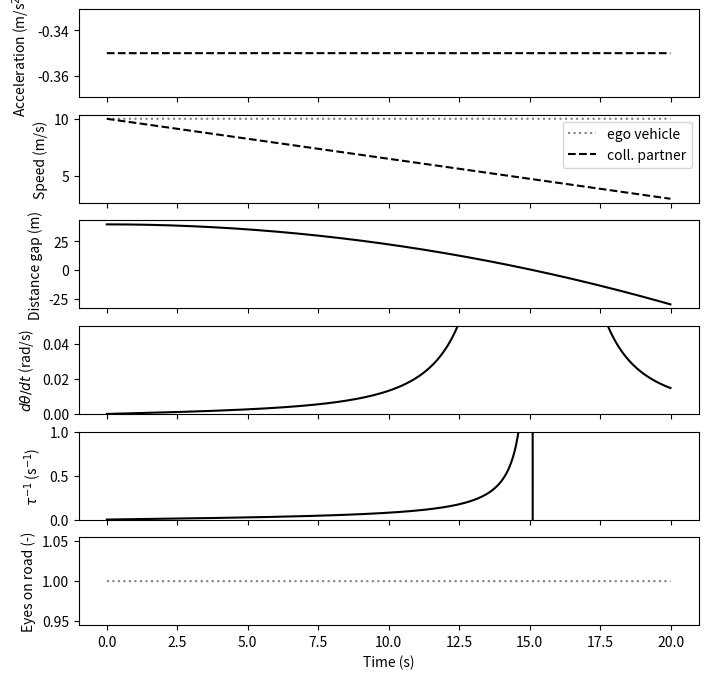
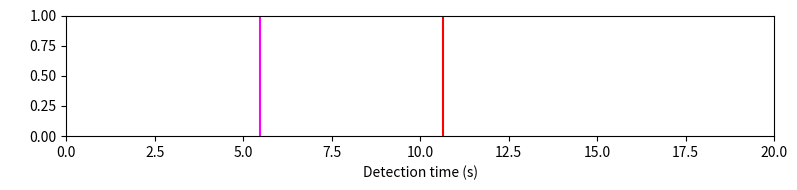
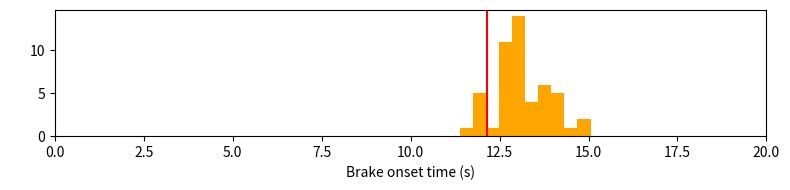
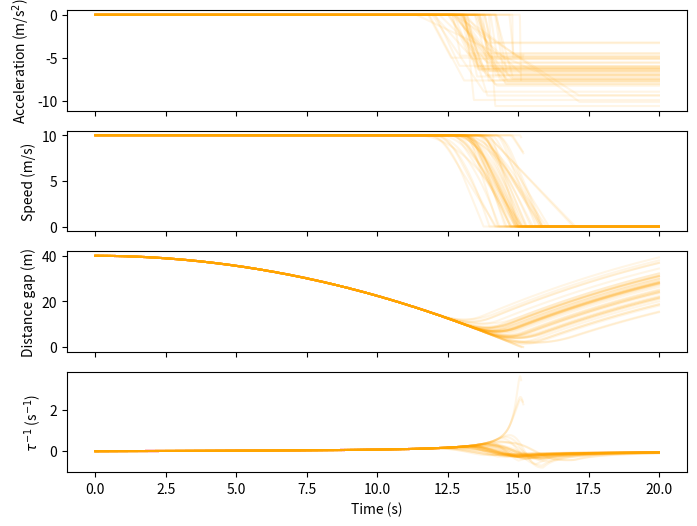

Python code for these plots, in order:

import math
from enum import Enum
import numpy as np
from numpy.random import default_rng
import matplotlib.pyplot as plt

G = 9.82 # m/s^2
MAX_TIME_GAP = 10 # m/s
MIN_WIDTH = 0.1 # m
MAX_WIDTH = 10 # m
MAX_SPEED = 50 # m/s
MAX_TIME = 30 # s
MAX_ACC = 10 # m/s^2
MAX_LDT = 0.05 # rad / s
MAX_INVTAU = 1 # 1/s
MAX_PRT = 3 # s
MAX_SIMULATIONS = 10000
PLOT_TIME_STEP = 0.01 # s

CP_COLOR = 'black'
EGO_COLOR = 'gray'

class ParameterType(Enum):
    BOOLEAN = 0
    FLOAT = 1
    INTEGER = 2
    COLOR = 3

class DriverModelCapability(Enum):
    DETECTION_TIME = 0
    BRAKE_ONSET_TIME = 1
    BRAKE_CTRL = 2


class ParameterDefinition:
    def __init__(self, short_name, display_name, param_unit = None, 
                 param_type = ParameterType.FLOAT, 
                 param_range = None):
        self.short_name = short_name
        self.display_name = display_name
        self.unit = param_unit
        self.type = param_type
        self.range = param_range


class PresetParameters:
    def __init__(self, display_name, preset_param_vals):
        """ preset_param_vals should be a dict with parameter short_names as 
            keys.
        """
        self.display_name = display_name
        self.param_vals = preset_param_vals


class Parameterizable:

    def __init__(self, name):
        self.name = name
        self.param_defs = []
        self.param_vals = {}
        self.presets = []


    def add_parameter(self, param_def, param_val = None):
        self.param_defs.append(param_def)
        self.param_vals[param_def.short_name] = param_val        

    def add_preset(self, preset):
        """ preset_dict is a dict of parameter short_name:s and values.
            NB: it will never be checked whether the preset sets all the
            "important" values of the parameterizable, and it will only be
            checked at choose_preset() time whether all the short_name:s in 
            the provided preset is actually among the Parameterizable's 
            parameters
        """
        self.presets.append(preset)

    def choose_preset(self, preset_id):
        """ preset_id can either be an integer index or a display name string
        """
        # figure out which preset is being requested
        if type(preset_id) is int:
            preset = self.presets[preset_id]
        else:
            found_it = False
            for preset in self.presets:
                if preset.display_name == preset_id:
                    found_it = True
                    break
            if not found_it:
                raise Exception('No preset with display name "' + preset + '".')
        # set parameter values from preset
        for short_name in preset.param_vals.keys():
            self.param_vals[short_name] = preset.param_vals[short_name]

    def active_preset(self):
        pass


class RoadUserTimeSeries:
    def __init__(self, x0, v0, time_step, time_stamp, n_simulations):
        self.x0 = x0
        self.v0 = v0
        self.time_step = time_step
        self.time_stamp = time_stamp
        self.n_time_steps = len(time_stamp)
        self.n_simulations = n_simulations
        nan_array = np.full((n_simulations, self.n_time_steps), math.nan)
        self.acceleration = np.copy(nan_array)
        self.speed = np.copy(nan_array)
        self.pos = np.copy(nan_array)
    def set_kinematics_arrays_from_acc(self, i_simulation = 0):
        """ Assumes the member acceleration[i_simulation,] has been set, and 
            calculates corresponding slices [i_simulation,] of members
            speed and pos from it
        """ 
        self.speed[i_simulation] = self.v0 + np.cumsum(
            self.acceleration[i_simulation,] * self.time_step)
        self.speed[i_simulation,] = np.maximum(0, self.speed[i_simulation,]) # no reversing
        self.pos[i_simulation,] = self.x0 + np.cumsum(
            self.speed[i_simulation,] * self.time_step)   


class EgoVehicleTimeSeries(RoadUserTimeSeries):
    def __init__(self, x0, v0, time_step, time_stamp, n_simulations):
        super().__init__(x0, v0, time_step, time_stamp, n_simulations)
        nan_array = np.full((n_simulations, self.n_time_steps), math.nan)
        self.eyes_on_road = np.copy(nan_array)
        self.distance_gap = np.copy(nan_array)
        self.speed_diff = np.copy(nan_array)
        self.theta = np.copy(nan_array)
        self.thetaDot = np.copy(nan_array)
        self.invTau = np.copy(nan_array)
    def set_kinematics_arrays_from_acc(self, cp_time_series, i_simulation = 0):
        """ Assumes member array acceleration[i_simulation,] has been set, and 
            calculates corresponding slices [i_simulation,] of members
            speed, pos, distance_gap, speed_diff from the acceleration and 
            the provided cp_time_series RoadUserTimeSeries object
        """ 
        super().set_kinematics_arrays_from_acc(i_simulation)
        assert(cp_time_series.n_simulations == 1)
        self.distance_gap[i_simulation,] = cp_time_series.pos - self.pos[i_simulation,]
        self.speed_diff[i_simulation,] = cp_time_series.speed - self.speed[i_simulation,]
    def set_looming_arrays(self, cp_width):
        """ Assumes the member arrays distance_gap and speed_diff have already been
            completely set (across all individual simulations), and calculates 
            theta, thetaDot and invTau from these
        """
        self.theta = 2 * np.arctan(cp_width / self.distance_gap)
        self.thetaDot = -cp_width * self.speed_diff / (
            self.distance_gap ** 2 + cp_width ** 2 / 4)
        self.invTau = self.thetaDot / self.theta


class Scenario(Parameterizable):

    def __init__(self):
        super().__init__('Scenario')
        self.add_parameter(ParameterDefinition('v_E', 'Initial speed of ego vehicle', 
            'm/s', ParameterType.FLOAT, (0, MAX_SPEED)))
        self.add_parameter(ParameterDefinition('T_o', 'End time of ego driver off-road glance', 
            's', ParameterType.FLOAT, (0, MAX_TIME)))
        self.add_parameter(ParameterDefinition('T_g', 'Initial time gap between ego vehicle and collision partner', 
            's', ParameterType.FLOAT, (0, MAX_TIME_GAP)))
        self.add_parameter(ParameterDefinition('W_P', 'Width of collision partner', 
            'm', ParameterType.FLOAT, (MIN_WIDTH, MAX_WIDTH)))
        self.add_parameter(ParameterDefinition('v_P', 'Initial speed of collision partner', 
            'm/s', ParameterType.FLOAT, (0, MAX_SPEED)))
        self.add_parameter(ParameterDefinition('T_a', 'Onset time of collision partner acceleration', 
            's', ParameterType.FLOAT, (0, MAX_TIME)))
        self.add_parameter(ParameterDefinition('a_P', 'Acceleration magnitude of collision partner', 
            'm/s²', ParameterType.FLOAT, (-MAX_ACC, MAX_ACC)))
        self.add_preset(PresetParameters('Eyes-on-threat example (stationary lead vehicle)', 
            {'v_E': 80 / 3.6, 'T_o': 0, 'T_g': 7, 'W_P': 1.8, 
            'v_P': 0, 'T_a': 0, 'a_P': 0}))
        self.add_preset(PresetParameters('Eyes-off-threat example (close following while distracted)', 
            {'v_E': 110 / 3.6, 'T_o': 0.5, 'T_g': 1.5, 'W_P': 1.8, 
            'v_P': 110 / 3.6, 'T_a': 0, 'a_P': -6}))
        self.add_preset(PresetParameters('Lamble et al. (1999) looming detection from 20 m', 
            {'v_E': 50 / 3.6, 'T_o': 0, 'T_g': 20 / (50/3.6), 'W_P': 1., 
            'v_P': 50 / 3.6, 'T_a': 0, 'a_P': 0.7}))
        self.add_preset(PresetParameters('Lamble et al. (1999) looming detection from 40 m', 
            {'v_E': 50 / 3.6, 'T_o': 0, 'T_g': 40 / (50/3.6), 'W_P': 1.8, 
            'v_P': 50 / 3.6, 'T_a': 0, 'a_P': 0.7}))
        self.choose_preset(0)



    def set_time_series_arrays(self, time_step, end_time):
        """ Sets time series arrays for the scenario, with the specified time
            step.
        """
        # time stamps
        self.time_step = time_step
        self.end_time = end_time
        self.time_stamp = np.arange(0, end_time, time_step)
        self.n_time_steps = len(self.time_stamp)       
        # collision partner arrays
        dgap0 = self.param_vals['T_g'] * self.param_vals['v_E']
        self.cp = RoadUserTimeSeries(x0 = dgap0, v0 = self.param_vals['v_P'],
            time_step = self.time_step, time_stamp = self.time_stamp, 
            n_simulations = 1) 
        self.cp.acceleration[0,] = np.zeros(self.n_time_steps)
        self.cp.acceleration[0, self.time_stamp >= 
            self.param_vals['T_a']] = self.param_vals['a_P']
        self.cp.set_kinematics_arrays_from_acc()
        # ego vehicle arrays
        self.ego = EgoVehicleTimeSeries(x0 = 0, v0 = self.param_vals['v_E'], 
            time_step = self.time_step, time_stamp = self.time_stamp, 
            n_simulations = 1)
        self.ego.eyes_on_road[0,] = self.time_stamp >= self.param_vals['T_o']
        self.ego.acceleration[0,] = np.zeros(self.n_time_steps)
        self.ego.set_kinematics_arrays_from_acc(cp_time_series = self.cp)
        self.ego.set_looming_arrays(self.param_vals['W_P'])





class DriverModel(Parameterizable):
    
    def __init__(self, name, capabilities, is_probabilistic = False, 
        time_step = None, plot_color = 'black'):
        """ capabilities: tuple of DriverModelCapability
        """
        super().__init__(name)
        self.capabilities = capabilities
        self.is_probabilistic = is_probabilistic
        if (DriverModelCapability.BRAKE_CTRL in capabilities) and (
            time_step is None):
            raise Exception('Time step needed if model is doing braking control.')
        self.time_step = time_step
        self.add_parameter(ParameterDefinition('color', 'Plot color', None, 
            ParameterType.COLOR), plot_color)

        

    def simulate(self, scenario, end_time, n_simulations):
        # set the time series vectors for the scenario, using the model's time step
        self.scenario = scenario
        self.scenario.set_time_series_arrays(self.time_step, end_time)
        self.time_stamp = scenario.time_stamp
        # prepare the dictionary of model outputs
        self.outputs = {}
        for capab in self.capabilities:
            if capab == DriverModelCapability.BRAKE_CTRL:
                self.outputs[capab] = EgoVehicleTimeSeries(
                    self.scenario.ego.x0, self.scenario.ego.v0, 
                    self.scenario.time_step, self.scenario.time_stamp, 
                    n_simulations)
            else:
                self.outputs[capab] = np.full(n_simulations, math.nan)
        # run any code needed before running individual simulations
        self.before_simulations()
        # run the simulations
        for i in range(n_simulations):
            self.simulate_scenario_once(i)
        # run any code needed after running individual simulations
        self.after_simulations()

    def before_simulations(self):
        """ To be overridden if needed.
        """
        pass

    def simulate_scenario_once(self, i_simulation):
        """ To be overridden. Should write to the appropriate place in the
            self.outputs[] vectors:
            * 
        """
        pass

    def after_simulations(self):
        """ To be overridden if needed.
        """
        pass



class SimulationEngine(Parameterizable):

    def __init__(self, scenario):
        super().__init__('Simulation/plotting')
        self.add_parameter(ParameterDefinition('end_time', 'Simulation/plotting end time', 's', 
            ParameterType.FLOAT, (0, MAX_TIME)))
        self.add_parameter(ParameterDefinition('n_simulations', 
            'No. of simulations (probabilistic models only)', '-', ParameterType.INTEGER, (0, MAX_SIMULATIONS)))
        self.add_parameter(ParameterDefinition('plot_base_scenario', 
            'Plot base scenario', '', ParameterType.BOOLEAN), True)

        self.scenario = scenario
        self.clear_driver_models()

    def clear_driver_models(self):
        self.driver_models = []

    def add_driver_model(self, model):
        self.driver_models.append(model)

    def simulate_driver_models(self):
        for model in self.driver_models:
            if model.is_probabilistic:
                n_simulations = self.param_vals['n_simulations']
            else:
                n_simulations = 1
            model.simulate(self.scenario, self.param_vals['end_time'], n_simulations)

    def plot(self):
        self.scenario.set_time_series_arrays(PLOT_TIME_STEP, 
            self.param_vals['end_time'])
        # base scenario plotting
        if self.param_vals['plot_base_scenario']:
            fig, axs = plt.subplots(6, 1, sharex = True, figsize = (8, 8))
            axs[0].plot(self.scenario.time_stamp,  self.scenario.cp.acceleration.T,
                '--', color = CP_COLOR)
            axs[0].set_ylabel('Acceleration (m/s$^2$)')
            axs[1].plot(self.scenario.time_stamp, self.scenario.ego.speed.T, 
                ':', color = EGO_COLOR)
            axs[1].plot(self.scenario.time_stamp, self.scenario.cp.speed.T, 
                '--', color = CP_COLOR)
            axs[1].set_ylabel('Speed (m/s)')
            axs[1].legend(('ego vehicle', 'coll. partner'))
            axs[2].plot(self.scenario.time_stamp, self.scenario.ego.distance_gap.T, 
                '-', color = CP_COLOR)
            axs[2].set_ylabel('Distance gap (m)')
            axs[3].plot(self.scenario.time_stamp, self.scenario.ego.thetaDot.T, 
                '-', color = CP_COLOR)
            axs[3].set_ylabel(r'$d\theta/dt$ (rad/s)')
            axs[3].set_ylim((0, MAX_LDT))
            axs[4].plot(self.scenario.time_stamp, self.scenario.ego.invTau.T, 
                '-', color = CP_COLOR)
            axs[4].set_ylabel(r'$\tau^{-1}$ (s$^{-1}$)')
            axs[4].set_ylim((0, MAX_INVTAU))
            axs[5].plot(self.scenario.time_stamp, self.scenario.ego.eyes_on_road.T, 
                ':', color = EGO_COLOR)
            axs[5].set_ylabel('Eyes on road (-)')
            axs[5].set_xlabel('Time (s)')
        # figure out what types of model capabilities to plot
        plot_capabs = {}
        for capab in DriverModelCapability:
            plot_capabs[capab] = False
        for driver_model in self.driver_models:
            for capab in driver_model.capabilities:
                plot_capabs[capab] = True
        # plot detection time and brake onset time
        for time_capab in (DriverModelCapability.DETECTION_TIME, 
            DriverModelCapability.BRAKE_ONSET_TIME):
            if plot_capabs[time_capab]:
                fig, ax = plt.subplots(figsize = (8, 2))
                for driver_model in self.driver_models:
                    if time_capab in driver_model.capabilities:
                        if driver_model.is_probabilistic:
                            ax.hist(driver_model.outputs[time_capab], 
                                color = driver_model.param_vals['color'])
                        else:
                            ax.axvline(driver_model.outputs[time_capab], 
                                color = driver_model.param_vals['color'])
                        ax.set_xlim((0, self.param_vals['end_time']))
                        ax.set_ylabel(' ')
                if time_capab == DriverModelCapability.DETECTION_TIME:
                    ax.set_xlabel('Detection time (s)')
                else:
                    ax.set_xlabel('Brake onset time (s)')
                fig.set_tight_layout(True)
        # plot braking control
        if plot_capabs[DriverModelCapability.BRAKE_CTRL]:
            fig, axs = plt.subplots(4, 1, sharex = True, figsize = (8, 6))
            for driver_model in self.driver_models:
                if DriverModelCapability.BRAKE_CTRL in driver_model.capabilities:
                    model_ctrl = driver_model.outputs[DriverModelCapability.BRAKE_CTRL]
                    n_simulations = np.shape(model_ctrl.acceleration)[0]
                    for i in range(n_simulations):
                        coll_samples = np.nonzero(model_ctrl.distance_gap[i,] <= 0)[0]
                        if len(coll_samples) == 0:
                            idxs = np.arange(len(driver_model.time_stamp))
                        else:
                            idxs = np.arange(coll_samples[0])
                        axs[0].plot(driver_model.time_stamp[idxs], 
                            model_ctrl.acceleration[i,idxs], alpha = 0.1,
                            color = driver_model.param_vals['color'])
                        axs[1].plot(driver_model.time_stamp[idxs], 
                            model_ctrl.speed[i,idxs], alpha = 0.1,
                            color = driver_model.param_vals['color'])
                        axs[2].plot(driver_model.time_stamp[idxs], 
                            model_ctrl.distance_gap[i,idxs], alpha = 0.1,
                            color = driver_model.param_vals['color'])
                        axs[3].plot(driver_model.time_stamp[idxs], 
                            model_ctrl.invTau[i,idxs], alpha = 0.1,
                            color = driver_model.param_vals['color'])
            axs[0].set_ylabel('Acceleration (m/s$^2$)')
            axs[1].set_ylabel('Speed (m/s)')
            axs[2].set_ylabel('Distance gap (m)')
            axs[3].set_ylabel(r'$\tau^{-1}$ (s$^{-1}$)')
            axs[3].set_xlabel('Time (s)')

        # show the plots
        plt.show()
        
        




class FixedLDTModel(DriverModel):

    def __init__(self):
        super().__init__('Looming detection threshold model', (DriverModelCapability.DETECTION_TIME,), 
            is_probabilistic = False, time_step = 0.001, plot_color = 'magenta')
        self.add_parameter(ParameterDefinition('thetaDot_d', 'Looming detection threshold', 
            'rad/s', ParameterType.FLOAT, (0, MAX_LDT)))
        self.add_preset(PresetParameters('Hoffman and Mortimer (1994)', {'thetaDot_d': 0.003}))
        self.add_preset(PresetParameters('Markkula et al. (2020)', {'thetaDot_d': 0.002}))
        self.choose_preset('Hoffman and Mortimer (1994)')

    def simulate_scenario_once(self, i_simulation):
        above_threshold_samples = np.nonzero(self.scenario.ego.thetaDot[0,] > 
            self.param_vals['thetaDot_d'])[0]
        if len(above_threshold_samples) == 0:
            detection_time = math.nan
        else:
            detection_time = self.scenario.time_stamp[above_threshold_samples[0]]
        self.outputs[DriverModelCapability.DETECTION_TIME][i_simulation] = detection_time



class MaddoxAndKiefer2012Model(DriverModel):

    def __init__(self):
        super().__init__('Maddox and Kiefer (2012)', 
            (DriverModelCapability.DETECTION_TIME, 
            DriverModelCapability.BRAKE_ONSET_TIME), 
            is_probabilistic = False, time_step = 0.001, plot_color = 'red')
        self.add_parameter(ParameterDefinition('thetaDot_d', 'Looming detection threshold', 
            'rad/s', ParameterType.FLOAT, (0, MAX_LDT)))
        self.add_parameter(ParameterDefinition('PRT', 'Perception-reaction time', 
            's', ParameterType.FLOAT, (0, MAX_PRT)))
        self.add_preset(PresetParameters('Low PRT', {'thetaDot_d': 0.0397, 'PRT': 0.75}))
        self.add_preset(PresetParameters('Mid PRT', {'thetaDot_d': 0.0174, 'PRT': 1.5}))
        self.add_preset(PresetParameters('High PRT', {'thetaDot_d': 0.0117, 'PRT': 2}))
        self.choose_preset('Mid PRT')

    def simulate_scenario_once(self, i_simulation):
        above_threshold_samples = np.nonzero(self.scenario.ego.thetaDot[0,] > 
            self.param_vals['thetaDot_d'])[0]
        if len(above_threshold_samples) == 0:
            detection_time = math.nan
        else:
            detection_time = self.scenario.time_stamp[above_threshold_samples[0]]
        self.outputs[DriverModelCapability.DETECTION_TIME][i_simulation] = detection_time
        self.outputs[DriverModelCapability.BRAKE_ONSET_TIME][i_simulation] = (
            detection_time + self.param_vals['PRT'])



class MarkkulaEtAl2016Model(DriverModel):

    def __init__(self):
        super().__init__('Markkula et al. (2016)', 
            (DriverModelCapability.BRAKE_ONSET_TIME, 
            DriverModelCapability.BRAKE_CTRL), 
            is_probabilistic = True, time_step = 0.01, plot_color = 'orange')
        self.add_parameter(ParameterDefinition('mu_alpha_on', r'$\alpha_B$ eyes on threat: $\mu$', 
            '-', ParameterType.FLOAT, (-10, 10)))
        self.add_parameter(ParameterDefinition('sigma_alpha_on', r'$\alpha_B$ eyes on threat: $\sigma$', 
            '-', ParameterType.FLOAT, (-10, 10)))
        self.add_parameter(ParameterDefinition('mu_alpha_off', r'$\alpha_B$ eyes off threat: $\mu$', 
            '-', ParameterType.FLOAT, (-10, 10)))
        self.add_parameter(ParameterDefinition('sigma_alpha_off', r'$\alpha_B$ eyes off threat: $\sigma$', 
            '-', ParameterType.FLOAT, (-10, 10)))
        self.add_parameter(ParameterDefinition('mu_k', r'$k_B$: $\mu$', 
            'g', ParameterType.FLOAT, (-10, 10)))
        self.add_parameter(ParameterDefinition('sigma_k', r'$k_B$: $\sigma$', 
            'g', ParameterType.FLOAT, (-10, 10)))
        self.add_parameter(ParameterDefinition('mu_a', r'$a_1$: $\mu$', 
            'm/s²', ParameterType.FLOAT, (-10, 10)))
        self.add_parameter(ParameterDefinition('sigma_a', r'$a_1$: $\sigma$', 
            'm/s²', ParameterType.FLOAT, (-10, 10)))
        self.add_preset(PresetParameters('SHRP 2 car near-crashes/crashes', 
            {'mu_alpha_on': 0.22, 'sigma_alpha_on': 0.29, 
            'mu_alpha_off': -1.40, 'sigma_alpha_off': 0.71,
            'mu_k': 1.23, 'sigma_k': 0.62, 'mu_a': -6.68, 'sigma_a': 1.69}))
        self.add_preset(PresetParameters('SHRP 2 truck/bus near-crashes/crashes', 
            {'mu_alpha_on': 0.27, 'sigma_alpha_on': 0.40, 
            'mu_alpha_off': -0.51, 'sigma_alpha_off': 0.85,
            'mu_k': 0.84, 'sigma_k': 1.44, 'mu_a': -4.70, 'sigma_a': 1.44}))
        self.choose_preset('SHRP 2 car near-crashes/crashes')

    def before_simulations(self):
        # determine if the scenario is eyes-on-threat or eyes-off-threat
        eyes_on_road_samples = np.nonzero(self.scenario.ego.eyes_on_road[0,])[0]
        if len(eyes_on_road_samples) == 0:
            raise Exception(
                'Eyes off road throughout scenario - not supported by this implementation of the Markkula et al. (2016) model.')
        eyes_on_road_sample = eyes_on_road_samples[0]
        self.is_eyes_on_threat = self.scenario.ego.invTau[0, eyes_on_road_sample] < 0.2
        # find time t_0.2 of first seeing invTau > 0.2
        sample_indices = np.arange(self.scenario.n_time_steps)
        above_thresh_samples = np.nonzero((sample_indices >= eyes_on_road_sample) & 
            (self.scenario.ego.invTau[0,] >= 0.2))[0]
        if len(above_thresh_samples) == 0:
            raise Exception(
                'Inverse tau never exceeds 0.2 1/s in non-response scenario - not supported by this implementation of the Markkula et al. (2016) model. Do you need to increase the simulation end time?')
        self.t_02 = self.scenario.time_stamp[above_thresh_samples[0]]
        # find time t_C of non-response collision
        non_pos_gap_samples = np.nonzero(self.scenario.ego.distance_gap[0,] <= 0)[0]
        if len(non_pos_gap_samples) == 0:
            raise Exception(
                'No collision in non-response scenario - not supported by this implementation of the Markkula et al. (2016) model. Do you need to increase the simulation end time?')
        self.t_C = self.scenario.time_stamp[non_pos_gap_samples[0]]
        # prepare random number generator
        self.rng = default_rng()

    def simulate_scenario_once(self, i_simulation):
        # get alpha_B
        if self.is_eyes_on_threat:
            alpha_B = self.rng.normal(self.param_vals['mu_alpha_on'], 
                self.param_vals['sigma_alpha_on'])
        else:
            alpha_B = self.rng.lognormal(self.param_vals['mu_alpha_off'], 
                self.param_vals['sigma_alpha_off'])
        # get time of brake onset t_B
        t_B = self.t_02 + alpha_B * (self.t_C - self.t_02)
        self.outputs[DriverModelCapability.BRAKE_ONSET_TIME][i_simulation] = t_B
        if alpha_B >= 1:
            # no brake response
            self.outputs[DriverModelCapability.BRAKE_CTRL].acceleration[
                i_simulation,:] = np.full(self.scenario.n_time_steps, 0)
        else:
            # get inverse tau at brake onset
            brake_onset_samples = np.nonzero(self.scenario.time_stamp >= t_B)[0]
            assert len(brake_onset_samples) > 0 # based on the other checks done above this should always be ok
            invTau_B = self.scenario.ego.invTau[0, brake_onset_samples[0]]
            # get brake ramp-up jerk j_B
            k_B = -G * self.rng.lognormal(self.param_vals['mu_k'], 
                self.param_vals['sigma_k'])
            j_B = k_B * invTau_B
            # get maximum deceleration a_1
            a_1 = self.rng.normal(self.param_vals['mu_a'], 
                self.param_vals['sigma_a'])
            # construct the acceleration signal
            acc = j_B * (self.scenario.time_stamp - t_B)
            acc = np.minimum(0, acc) # no positive acceleration
            acc = np.maximum(a_1, acc) # acceleration not below a_1
            self.outputs[DriverModelCapability.BRAKE_CTRL].acceleration[
                i_simulation,:] = acc
        # figure out the impact of this acceleration signal
        self.outputs[DriverModelCapability.BRAKE_CTRL].set_kinematics_arrays_from_acc(
            cp_time_series = self.scenario.cp, i_simulation = i_simulation)

    def after_simulations(self):
        self.outputs[DriverModelCapability.BRAKE_CTRL].set_looming_arrays(
            self.scenario.param_vals['W_P'])


if __name__ == "__main__":

    scenario = Scenario()
    scenario.param_vals['v_E'] = 10
    scenario.param_vals['T_g'] = 4
    scenario.param_vals['T_o'] = 0
    scenario.param_vals['W_P'] = 1.9
    scenario.param_vals['v_P'] = 10
    scenario.param_vals['T_a'] = 0
    scenario.param_vals['a_P'] = -0.35

    sim_engine = SimulationEngine(scenario)
    sim_engine.param_vals['end_time'] = 20
    sim_engine.param_vals['n_simulations'] = 50
    sim_engine.add_driver_model(FixedLDTModel())
    sim_engine.add_driver_model(MaddoxAndKiefer2012Model())
    sim_engine.add_driver_model(MarkkulaEtAl2016Model())
    sim_engine.simulate_driver_models()
    sim_engine.plot()
